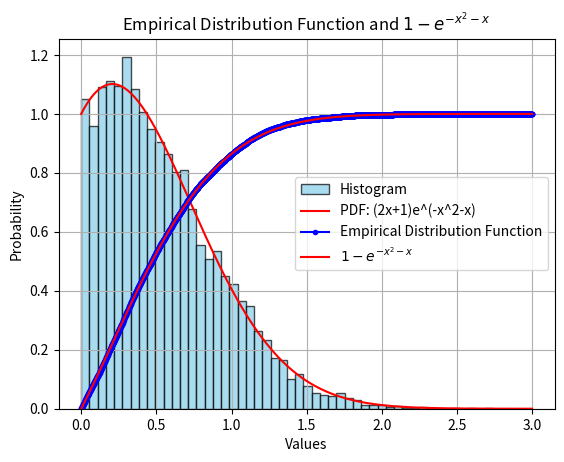

The script that saved this image:
# Importing libraries
import random
import numpy as np
import matplotlib.pyplot as plt


# part (a)


# Algorithm to generate random number from given probability distribution
U = random.uniform(0, 1) ## generating random number from U(0, 1)
F_inv_U = np.sqrt(1/4 - np.log(U)) - 1/2 ## finding F^(-1)(U)
X = F_inv_U
print("Random number generated based on given pdf: ", X)


# Part (b)

# defining the number of sample taken
n = 100000

# Set the seed for reproducibility
random.seed(42)

# Generate 10,0000 random numbers
random_numbers = [random.uniform(0, 1) for _ in range(n)]

# finding the X from given distribution
X = [np.sqrt(1/4 - np.log(U)) - 1/2 for U in random_numbers]

# estimated expected value is given by average of this X
print("Estimated Expected value using monte carlo technique: ", np.average(X))


# part (c)

def pdf(x):
    return (2*x+1)*np.exp(-x*x-x)

# set the same seed as part (b)
random.seed(42)

# Generate 10,000 random numbers
random_nums = [random.uniform(0, 1) for _ in range(10000)]

# generating random numbers from pdf
X = [np.sqrt(1/4 - np.log(U)) - 1/2 for U in random_nums]

plt.hist(X, bins=50, density=True, color='skyblue', edgecolor='black', alpha=0.7, label='Histogram')

# Generate x values for the probability density function
x_values = np.linspace(0, 3, 1000)

# Plot the probability density function
plt.plot(x_values, pdf(x_values), color='red', label='PDF: (2x+1)e^(-x^2-x)')
# Add labels and legend
plt.title('Histogram with Probability Density Function')
plt.xlabel('Value')
plt.ylabel('Density/Probability')
plt.legend()
plt.grid(True)
plt.show()


# part (d)

# defining cdf for given pdf 
def cdf(x):
    return 1 - np.exp(-x**2 - x)

# defining empirical function
def emp_fun(X, x):
    X_sorted = np.sort(X)
    n = len(X)
    k_values = []
    for val in x:
        k = np.sum(X_sorted < val)
        k_values.append(k)
    return np.array(k_values) / n

# Plotting the empirical function 
plt.plot(np.linspace(0, 3, 3000), emp_fun(X, np.linspace(0, 3, 3000)), marker='.', linestyle='-', color='blue', label='Empirical Distribution Function')

# Plotting the function 1 - e^(-x^2 - x)
plt.plot(np.linspace(0, 3, 3000), cdf(np.linspace(0, 3, 3000)), color='red', label='$1 - e^{-x^2 - x}$')

# Adding labels and legend
plt.title('Empirical Distribution Function and $1 - e^{-x^2 - x}$')
plt.xlabel('Values')
plt.ylabel('Probability')
plt.legend()
plt.grid(True)
plt.show()
